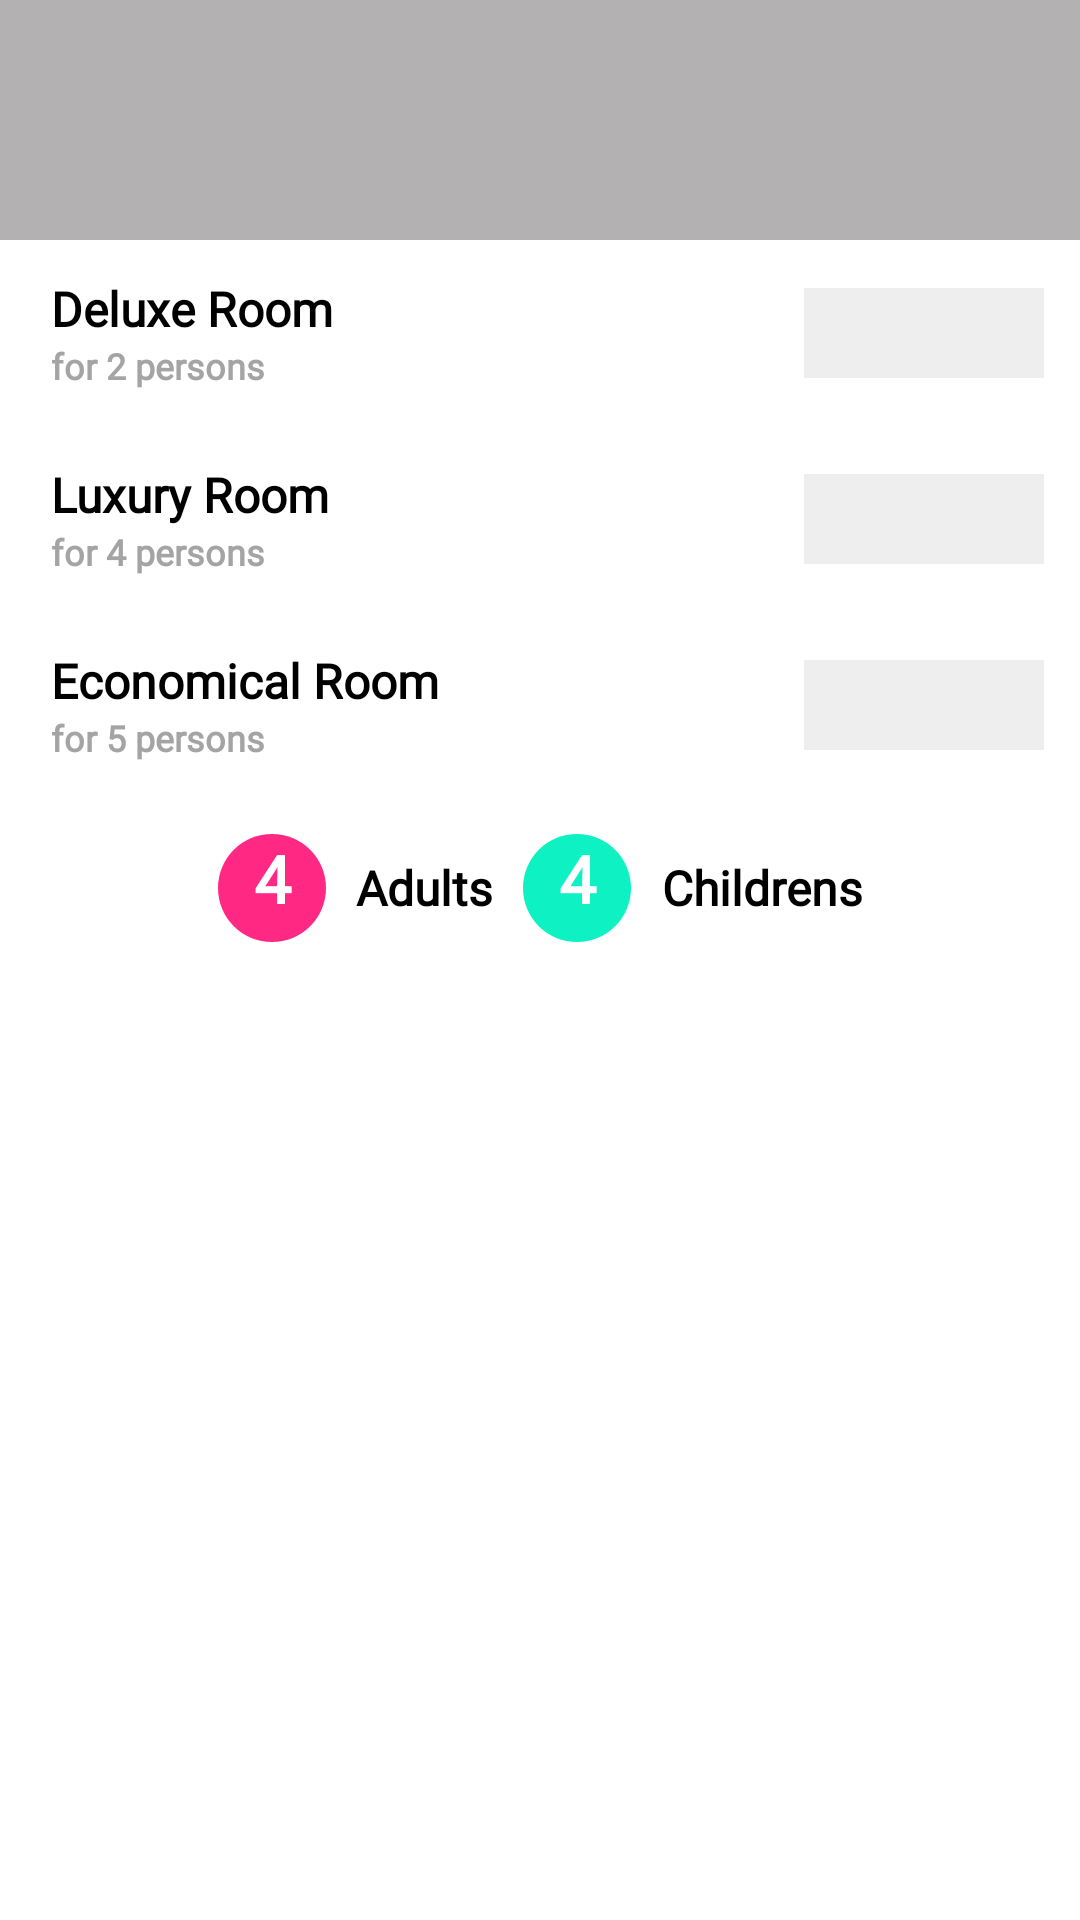

Produce the Android XML layout that renders to this screen, including the resource entries it uses.
<!-- AndroidManifest.xml: application theme AppTheme -->
<!-- res/layout/select_room_dialog.xml -->
<?xml version="1.0" encoding="utf-8"?>
<LinearLayout
    xmlns:android="http://schemas.android.com/apk/res/android"
    android:layout_width="match_parent"
    android:layout_height="wrap_content"
    android:background="@color/white"
    android:layout_gravity="center"
    android:orientation="vertical"
    >

    <ImageView
        android:id="@+id/headerImage"
        android:layout_width="match_parent"
        android:layout_height="80dp"
        android:background="@color/lightGrey"
        />

    <RelativeLayout
        android:id="@+id/deluxe"
        android:layout_width="match_parent"
        android:layout_height="wrap_content"
        android:layout_margin="@dimen/small_margin"
        >

        <TextView
            android:id="@+id/deluxeRoom"
            android:layout_width="wrap_content"
            android:layout_height="wrap_content"
            android:textColor="@color/black"
            android:textSize="@dimen/text_size_16"
            android:textStyle="bold"
            android:fontFamily="@font/montserratbold"
            android:textAllCaps="false"
            android:text="Deluxe Room"
            android:layout_alignParentStart="true"
            android:layout_marginHorizontal="@dimen/very_v_small_margin"
            />

        <TextView
            android:layout_width="wrap_content"
            android:layout_height="wrap_content"
            android:textColor="@color/grey_500"
            android:textSize="@dimen/small_text_size"
            android:textStyle="bold"
            android:fontFamily="@font/montserratlight"
            android:textAllCaps="false"
            android:text="for 2 persons"
            android:layout_marginHorizontal="@dimen/very_v_small_margin"
            android:layout_below="@+id/deluxeRoom"
            />
        <ImageView
            android:id="@+id/deluxeCheck"
            android:layout_width="80dp"
            android:layout_height="30dp"
            android:layout_gravity="center_vertical"
            android:background="@color/grey_200"
            android:layout_alignParentRight="true"
            android:src="@drawable/ic_done_black_24dp"
            android:padding="@dimen/very_v_small_margin"
            android:layout_centerVertical="true"
            />

    </RelativeLayout>

    <RelativeLayout
        android:id="@+id/luxury"
        android:layout_width="match_parent"
        android:layout_height="wrap_content"
        android:layout_margin="@dimen/small_margin"
        >

        <TextView
            android:id="@+id/luxuryRoom"
            android:layout_width="wrap_content"
            android:layout_height="wrap_content"
            android:textColor="@color/black"
            android:textSize="@dimen/text_size_16"
            android:textStyle="bold"
            android:fontFamily="@font/montserratbold"
            android:textAllCaps="false"
            android:text="Luxury Room"
            android:layout_alignParentStart="true"
            android:layout_marginHorizontal="@dimen/very_v_small_margin"
            />

        <TextView
            android:layout_width="wrap_content"
            android:layout_height="wrap_content"
            android:textColor="@color/grey_500"
            android:textSize="@dimen/small_text_size"
            android:textStyle="bold"
            android:fontFamily="@font/montserratlight"
            android:textAllCaps="false"
            android:text="for 4 persons"
            android:layout_marginHorizontal="@dimen/very_v_small_margin"
            android:layout_below="@+id/luxuryRoom"
            />
        <ImageView
            android:id="@+id/luxuryCheck"
            android:layout_width="80dp"
            android:layout_height="30dp"
            android:layout_gravity="center_vertical"
            android:background="@color/grey_200"
            android:layout_alignParentRight="true"
            android:src="@drawable/ic_done_black_24dp"
            android:padding="@dimen/very_v_small_margin"
            android:layout_centerVertical="true"
            />

    </RelativeLayout>

    <RelativeLayout
        android:id="@+id/economical"
        android:layout_width="match_parent"
        android:layout_height="wrap_content"
        android:layout_margin="@dimen/small_margin"
        >

        <TextView
            android:id="@+id/economicalRoom"
            android:layout_width="wrap_content"
            android:layout_height="wrap_content"
            android:textColor="@color/black"
            android:textSize="@dimen/text_size_16"
            android:textStyle="bold"
            android:fontFamily="@font/montserratbold"
            android:textAllCaps="false"
            android:text="Economical Room"
            android:layout_alignParentStart="true"
            android:layout_marginHorizontal="@dimen/very_v_small_margin"
            />

        <TextView
            android:layout_width="wrap_content"
            android:layout_height="wrap_content"
            android:textColor="@color/grey_500"
            android:textSize="@dimen/small_text_size"
            android:textStyle="bold"
            android:fontFamily="@font/montserratlight"
            android:textAllCaps="false"
            android:text="for 5 persons"
            android:layout_marginHorizontal="@dimen/very_v_small_margin"
            android:layout_below="@+id/economicalRoom"
            />
        <ImageView
            android:id="@+id/economicalCheck"
            android:layout_width="80dp"
            android:layout_height="30dp"
            android:layout_gravity="center_vertical"
            android:background="@color/grey_200"
            android:layout_alignParentRight="true"
            android:src="@drawable/ic_done_black_24dp"
            android:padding="@dimen/very_v_small_margin"
            android:layout_centerVertical="true"
            />

    </RelativeLayout>

    <LinearLayout
        android:id="@+id/guests"
        android:layout_width="match_parent"
        android:layout_height="wrap_content"
        android:layout_margin="@dimen/small_margin"
        android:orientation="horizontal"
        android:gravity="center"
        >

        <TextView
            android:id="@+id/adultsQty"
            android:layout_width="36dp"
            android:layout_height="36dp"
            android:textColor="@color/white"
            android:textSize="@dimen/medium_text_size"
            android:textStyle="bold"
            android:fontFamily="@font/montserratbold"
            android:text="4"
            android:layout_alignParentStart="true"
            android:background="@drawable/circle"
            android:textAlignment="center"
            android:layout_marginHorizontal="@dimen/very_v_small_margin"
            android:layout_gravity="center_vertical"
            />

        <TextView
            android:id="@+id/adults"
            android:layout_width="wrap_content"
            android:layout_height="wrap_content"
            android:textColor="@color/black"
            android:textSize="@dimen/text_size_16"
            android:textStyle="bold"
            android:fontFamily="@font/montserratlight"
            android:textAllCaps="false"
            android:lineSpacingExtra="1dp"
            android:text="Adults"
            android:gravity="end"
            android:layout_gravity="center_vertical"
            android:layout_toRightOf="@id/adultsQty"
            android:layout_marginHorizontal="@dimen/very_v_small_margin" />

        <TextView
            android:id="@+id/childsQty"
            android:layout_width="36dp"
            android:layout_height="36dp"
            android:textColor="@color/white"
            android:textSize="@dimen/medium_text_size"
            android:textStyle="bold"
            android:fontFamily="@font/montserratbold"
            android:text="4"
            android:layout_alignParentStart="true"
            android:background="@drawable/circle_1"
            android:textAlignment="center"
            android:layout_marginHorizontal="@dimen/very_v_small_margin"
            android:layout_centerVertical="true"
            />

        <TextView
            android:id="@+id/childs"
            android:layout_width="wrap_content"
            android:layout_height="wrap_content"
            android:textColor="@color/black"
            android:textSize="@dimen/text_size_16"
            android:textStyle="bold"
            android:fontFamily="@font/montserratlight"
            android:textAllCaps="false"
            android:lineSpacingExtra="1dp"
            android:text="Childrens"
            android:gravity="end"
            android:layout_gravity="center_vertical"
            android:layout_toRightOf="@id/adultsQty"
            android:layout_marginHorizontal="@dimen/very_v_small_margin"
            android:layout_centerHorizontal="true"
            android:layout_centerVertical="true"
            />

    </LinearLayout>

</LinearLayout>
<!-- resources referenced by this layout -->
<resources>
  <color name="black">#000000</color>
  <color name="grey_200">#EEEEEE</color>
  <color name="grey_500">#a4a4a4</color>
  <color name="lightGrey">#b3b1b1</color>
  <color name="white">#FFFFFF</color>
  <dimen name="medium_text_size">22sp</dimen>
  <dimen name="small_margin">12dp</dimen>
  <dimen name="small_text_size">12sp</dimen>
  <dimen name="text_size_16">16sp</dimen>
  <dimen name="very_v_small_margin">5dp</dimen>
  <!-- drawable circle (drawable) -->
  <?xml version="1.0" encoding="utf-8"?>
  <shape  android:shape="oval" xmlns:android="http://schemas.android.com/apk/res/android">
  
      <solid
          android:color="@color/darkMagentaScreen"
          />
  </shape>
  <!-- drawable circle_1 (drawable) -->
  <?xml version="1.0" encoding="utf-8"?>
  <shape  android:shape="oval" xmlns:android="http://schemas.android.com/apk/res/android">
  
      <solid
          android:color="@color/colorAccent"
          />
  </shape>
  <style name="AppTheme" parent="Base.Theme.AppCompat.Light.DarkActionBar">
          
          <item name="colorPrimary">@color/colorPrimary</item>
          <item name="colorPrimaryDark">@color/white_color</item>
          <item name="colorAccent">@color/colorAccent</item>
      </style>
  <color name="darkMagentaScreen">#ff2983</color>
  <color name="colorAccent">#0ef1c3</color>
  <color name="colorPrimary">#edeb23</color>
  <color name="white_color">#FFFFFF</color>
</resources>
